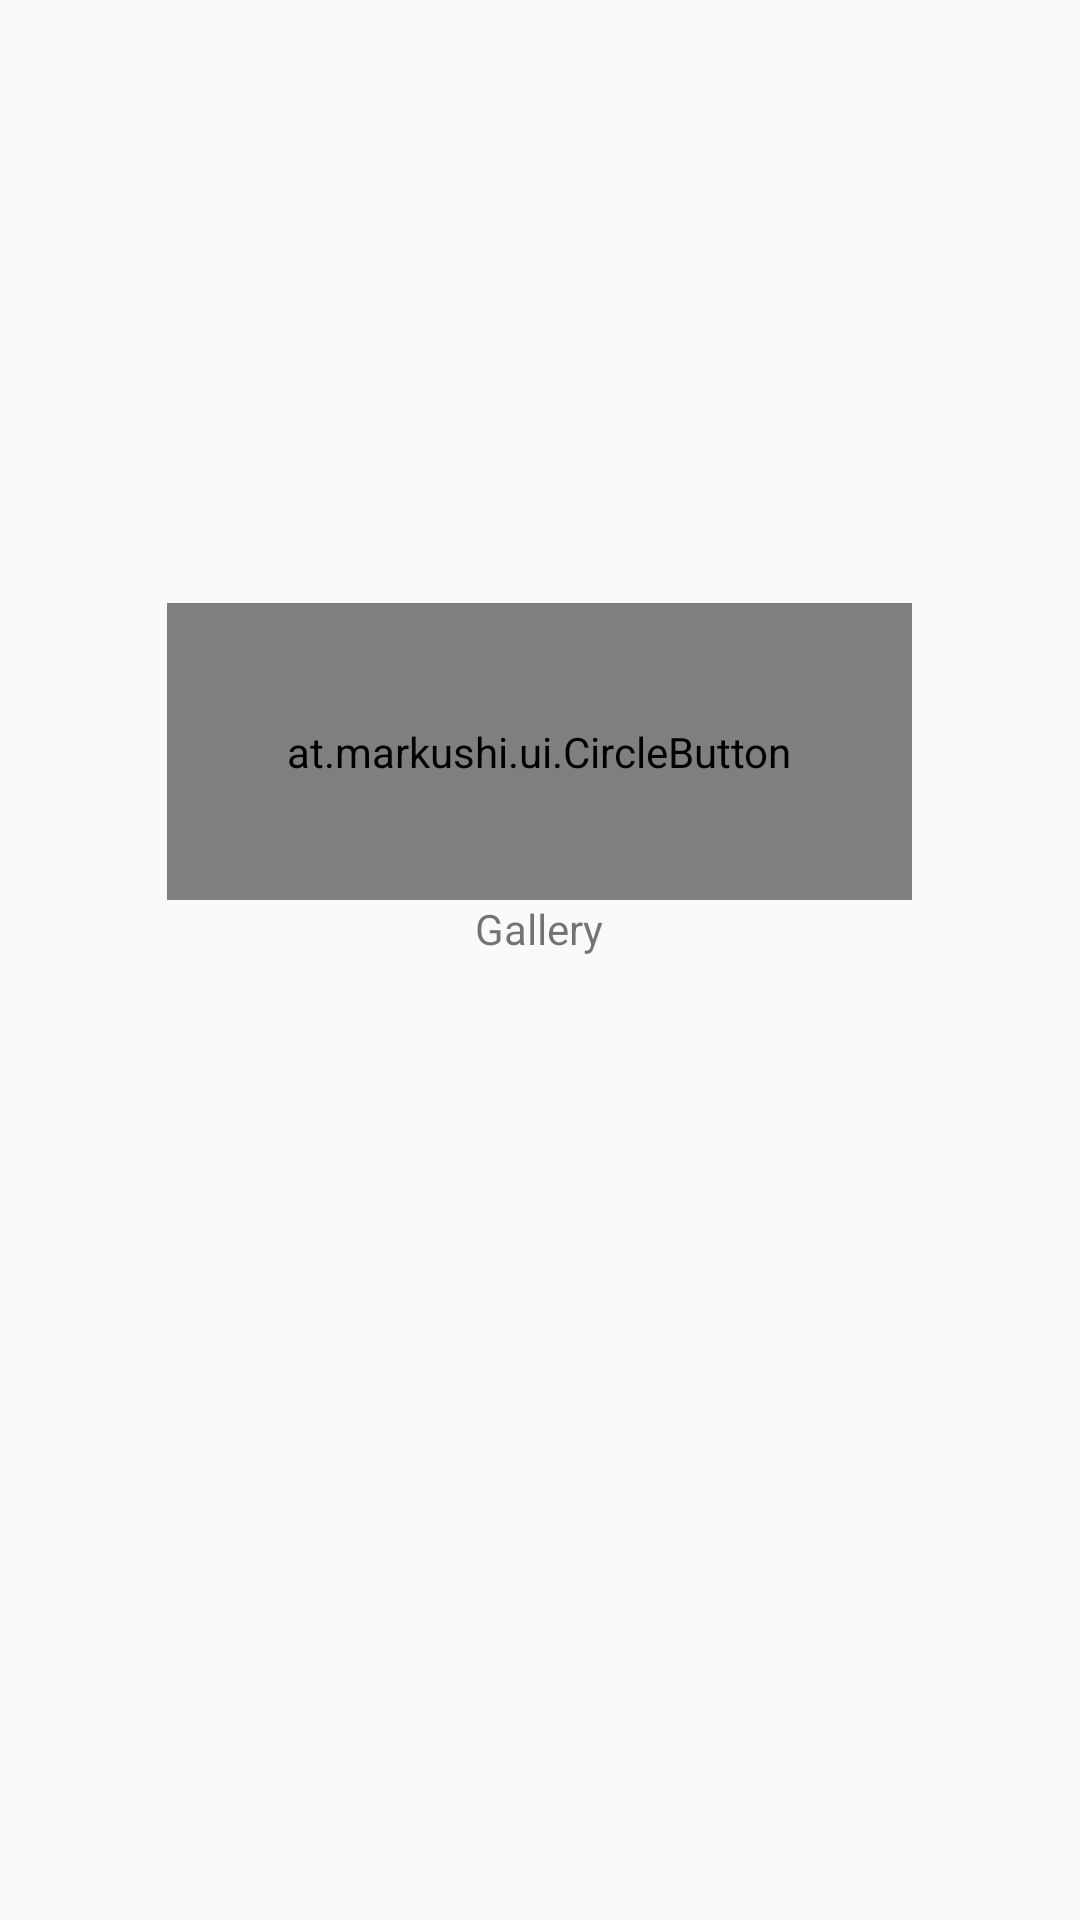

Android layout source for this screen:
<!-- AndroidManifest.xml: application theme AppTheme -->
<!-- res/layout/content_media.xml -->
<?xml version="1.0" encoding="utf-8"?>
<LinearLayout
    xmlns:app="http://schemas.android.com/apk/res-auto"
    xmlns:android="http://schemas.android.com/apk/res/android"
    xmlns:tools="http://schemas.android.com/tools"
    android:orientation="vertical"
    android:layout_width="match_parent"
    android:layout_height="match_parent"
    app:layout_behavior="@string/appbar_scrolling_view_behavior"
    tools:showIn="@layout/activity_media">

    <RelativeLayout
        xmlns:android="http://schemas.android.com/apk/res/android"
        xmlns:app="http://schemas.android.com/apk/res-auto"
        android:layout_width="match_parent"
        android:layout_height="match_parent" >
        <FrameLayout
            android:id="@+id/layout_body"
            android:orientation="vertical"
            android:padding="10dp"
            android:layout_width="match_parent"
            android:layout_height="match_parent">
            <LinearLayout
                android:id="@+id/layout_gallery"
                android:orientation="vertical"
                android:layout_gravity="center"
                android:layout_marginBottom="60dp"
                android:layout_width="match_parent"
                android:layout_height="wrap_content">
                <at.markushi.ui.CircleButton
                    android:id="@+id/but_gallery"
                    android:layout_width="wrap_content"
                    android:layout_height="wrap_content"
                    android:padding="40dp"
                    android:src="@drawable/gallery_white"
                    app:cb_color="@color/colorPrimary"
                    app:cb_pressedRingWidth="20dp"
                    android:layout_gravity="center_horizontal" />
                <TextView
                    android:id="@+id/lbl_gallery"
                    android:text="@string/gallery"
                    android:textSize="14sp"
                    android:layout_width="wrap_content"
                    android:layout_height="wrap_content"
                    android:layout_gravity="center_horizontal" />
            </LinearLayout>
            <ImageView
                android:id="@+id/photo_capture"
                android:visibility="invisible"
                android:layout_marginBottom="50dp"
                android:contentDescription="@string/accept"
                android:layout_width="match_parent"
                android:layout_height="400dp" />
        </FrameLayout>
    </RelativeLayout>

</LinearLayout>
<!-- res/layout/activity_media.xml (included above) -->
<?xml version="1.0" encoding="utf-8"?>
<android.support.design.widget.CoordinatorLayout
    xmlns:android="http://schemas.android.com/apk/res/android"
    xmlns:tools="http://schemas.android.com/tools"
    xmlns:app="http://schemas.android.com/apk/res-auto"
    android:layout_width="match_parent"
    android:layout_height="match_parent"
    android:fitsSystemWindows="true"
    tools:context=".views.Media">

    <android.support.design.widget.AppBarLayout
        android:layout_width="match_parent"
        android:layout_height="wrap_content"
        android:theme="@style/AppTheme.AppBarOverlay">
        <android.support.v7.widget.Toolbar
            android:id="@+id/toolbar"
            android:layout_width="match_parent"
            android:layout_height="?attr/actionBarSize"
            android:background="?attr/colorPrimary"
            app:layout_scrollFlags="scroll|enterAlways"
            app:popupTheme="@style/AppTheme.PopupOverlay">
            <RelativeLayout
                android:background="@color/colorPrimary"
                android:gravity="right"
                android:layout_width="wrap_content"
                android:layout_height="?attr/actionBarSize">
                <TextView
                    android:id="@+id/lbl_titulo_media"
                    android:layout_alignParentRight="true"
                    android:gravity="center"
                    android:layout_marginRight="12dp"
                    android:layout_marginTop="13dp"
                    android:text="@string/you_photo"
                    android:textSize="28sp"
                    android:textColor="@color/title_text"
                    android:layout_width="wrap_content"
                    android:layout_height="match_parent" />
            </RelativeLayout>
        </android.support.v7.widget.Toolbar>
    </android.support.design.widget.AppBarLayout>

    <include layout="@layout/content_media" />

    <android.support.design.widget.FloatingActionButton
        xmlns:fab="http://schemas.android.com/apk/res-auto"
        android:id="@+id/fab_continue"
        android:layout_width="wrap_content"
        android:layout_height="wrap_content"
        android:layout_marginBottom="25dp"
        android:layout_marginLeft="90dp"
        android:src="@drawable/ok"
        android:layout_gravity="bottom|center"
        fab:rippleColor="@color/colorPrimary"/>
    <android.support.design.widget.FloatingActionButton
        xmlns:fab="http://schemas.android.com/apk/res-auto"
        android:id="@+id/fab_ccancel"
        android:layout_width="wrap_content"
        android:layout_height="wrap_content"
        android:layout_marginBottom="25dp"
        android:layout_marginRight="90dp"
        android:src="@drawable/cancel"
        android:layout_gravity="bottom|center"
        app:backgroundTint="@color/google"
        fab:rippleColor="@color/pinterest"/>
    <com.github.fabtransitionactivity.SheetLayout
        xmlns:app="http://schemas.android.com/apk/res-auto"
        android:id="@+id/sheet_transition"
        android:layout_width="match_parent"
        android:layout_height="match_parent"
        android:layout_gravity="bottom"
        app:ft_container_gravity="center"
        app:ft_color="@color/colorPrimary"
        android:elevation="2dp"/>

</android.support.design.widget.CoordinatorLayout>
<!-- resources referenced by this layout -->
<resources>
  <color name="colorPrimary">#125688</color>
  <color name="google">#D34836</color>
  <color name="pinterest">#D01D15</color>
  <color name="title_text">#FFFFFF</color>
  <!-- drawable gallery_white: png bitmap (drawable, 1411 bytes) -->
  <string name="gallery">Gallery</string>
  <string name="you_photo">Select Your Photo</string>
  <style name="AppTheme.AppBarOverlay" parent="ThemeOverlay.AppCompat.Dark.ActionBar" />
  <style name="AppTheme.PopupOverlay" parent="ThemeOverlay.AppCompat.Light" />
  <style name="AppTheme" parent="Theme.AppCompat.Light.NoActionBar">
          
          <item name="windowActionBar">false</item>
          <item name="windowNoTitle">true</item>
          <item name="colorPrimary">@color/colorPrimary</item>
          <item name="colorPrimaryDark">@color/colorPrimaryDark</item>
          <item name="colorAccent">@color/colorAccent</item>
      </style>
  <color name="colorPrimaryDark">#0F4973</color>
  <color name="colorAccent">#448AFF</color>
</resources>
